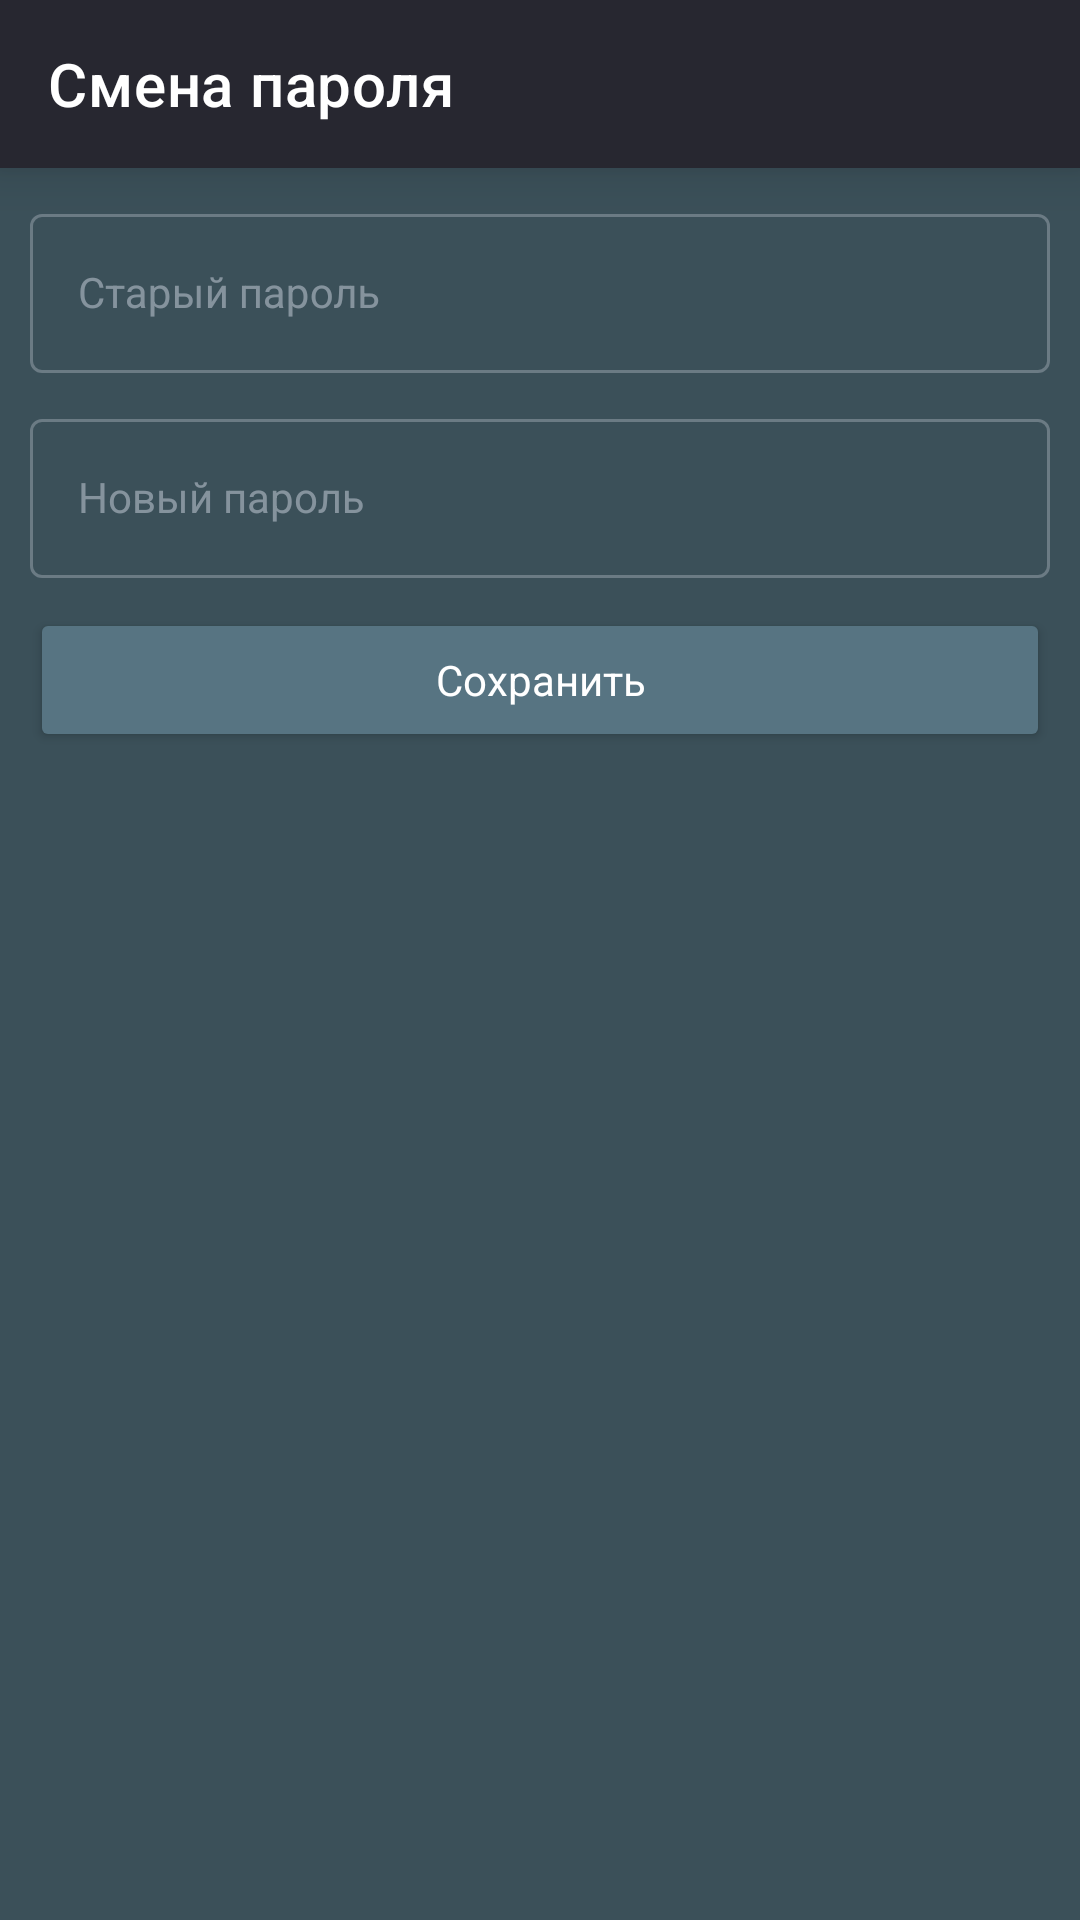

Here is an Android app screen rendered from its layout file. Give the layout XML and the strings, colors and styles it references.
<!-- AndroidManifest.xml: application theme Theme.RestrauntApp -->
<!-- res/layout/fragment_changed.xml -->
<?xml version="1.0" encoding="utf-8"?>
<LinearLayout xmlns:android="http://schemas.android.com/apk/res/android"
    xmlns:tools="http://schemas.android.com/tools"
    android:layout_width="match_parent"
    android:layout_height="match_parent"
    android:background="@color/background"
    android:orientation="vertical"
    xmlns:app="http://schemas.android.com/apk/res-auto"
    tools:context=".ui.ChangedFragment">

    <androidx.appcompat.widget.Toolbar
        android:id="@+id/toolbar"
        app:title="Смена пароля"
        android:elevation="10dp"
        app:titleTextColor="@color/white"
        app:navigationIcon="@drawable/ic_baseline_arrow_back_24"
        android:background="@color/borders"
        android:layout_width="match_parent"
        android:layout_height="wrap_content"/>

    <com.google.android.material.textfield.TextInputLayout
        android:layout_marginStart="10dp"
        android:layout_marginEnd="10dp"
        android:layout_width="match_parent"
        android:layout_height="wrap_content"
        android:hint="Старый пароль"
        style="@style/Widget.MaterialComponents.TextInputLayout.OutlinedBox.Dense"
        android:layout_marginTop="10dp"
        app:endIconMode="clear_text">

        <com.google.android.material.textfield.TextInputEditText
            android:id="@+id/edtOLdPass"
            android:maxLength="6"
            android:inputType="number"
            style="@style/TextInputEditText" />
    </com.google.android.material.textfield.TextInputLayout>


    <com.google.android.material.textfield.TextInputLayout
        android:layout_width="match_parent"
        android:layout_height="wrap_content"
        android:hint="Новый пароль"
        android:layout_marginStart="10dp"
        android:layout_marginEnd="10dp"
        style="@style/Widget.MaterialComponents.TextInputLayout.OutlinedBox.Dense"
        android:layout_marginTop="10dp"
        app:endIconMode="clear_text">

        <com.google.android.material.textfield.TextInputEditText
            android:id="@+id/edtNewPass"
            android:maxLength="6"
            android:inputType="number"
            style="@style/TextInputEditText" />
    </com.google.android.material.textfield.TextInputLayout>

    <Button
        android:id="@+id/btnSave"
        android:text="Сохранить"
        android:layout_margin="10dp"
        style="@style/ButtonStyle" />

</LinearLayout>
<!-- resources referenced by this layout -->
<resources>
  <color name="background">#3B5059</color>
  <color name="borders">#272730</color>
  <color name="white">#FFFFFFFF</color>
  <style name="ButtonStyle">
          <item name="android:textAllCaps">false</item>
          <item name="android:textColor">@color/white</item>
          <item name="android:backgroundTint">@color/osn</item>
          <item name="android:layout_width">match_parent</item>
          <item name="android:layout_height">wrap_content</item>
      </style>
  <style name="TextInputEditText" parent="Widget.MaterialComponents.TextInputLayout.OutlinedBox">
          <item name="android:textColor">@color/white</item>
          <item name="android:layout_width">match_parent</item>
          <item name="android:layout_height">wrap_content</item>
      </style>
  <style name="Theme.RestrauntApp" parent="Theme.MaterialComponents.Light.NoActionBar">
          <item name="colorPrimary">@color/text</item>
          <item name="colorPrimaryVariant">@color/white</item>
          <item name="colorOnPrimary">@color/white</item>
          
          <item name="colorSecondary">@color/white</item>
          <item name="colorSecondaryVariant">@color/white</item>
          <item name="colorOnSecondary">@color/white</item>
          
          <item name="android:statusBarColor">@color/borders</item>
          <item name="android:textColor">@color/white</item>
          
          <item name="otpViewStyle">@style/OtpWidget.OtpView</item>
  
          <item name="textInputStyle">@style/TextInputLayout</item>
          <item name="colorOnSurface">@color/text</item>
          <item name="colorError">@color/red</item>
          <item name="boxStrokeColor">@color/text</item>
          <item name="fontFamily">@font/gilroy</item>
      </style>
  <color name="osn">#577482</color>
  <color name="text">#B7C0CB</color>
  <style name="OtpWidget.OtpView" parent="Widget.AppCompat.EditText">
          <item name="android:background">@null</item>
          <item name="android:minHeight">0dp</item>
          <item name="android:maxLines">1</item>
      </style>
  <style name="TextInputLayout" parent="Widget.MaterialComponents.TextInputLayout.OutlinedBox">
          <item name="android:layout_marginTop">10dp</item>
          <item name="android:layout_width">match_parent</item>
          <item name="android:layout_height">wrap_content</item>
          <item name="boxStrokeColor">@color/selector_edtbox</item>
          <item name="hintTextColor">@color/text</item>
          <item name="colorOnSurface">@color/white</item>
      </style>
  <color name="red">#F14C4C</color>
</resources>
